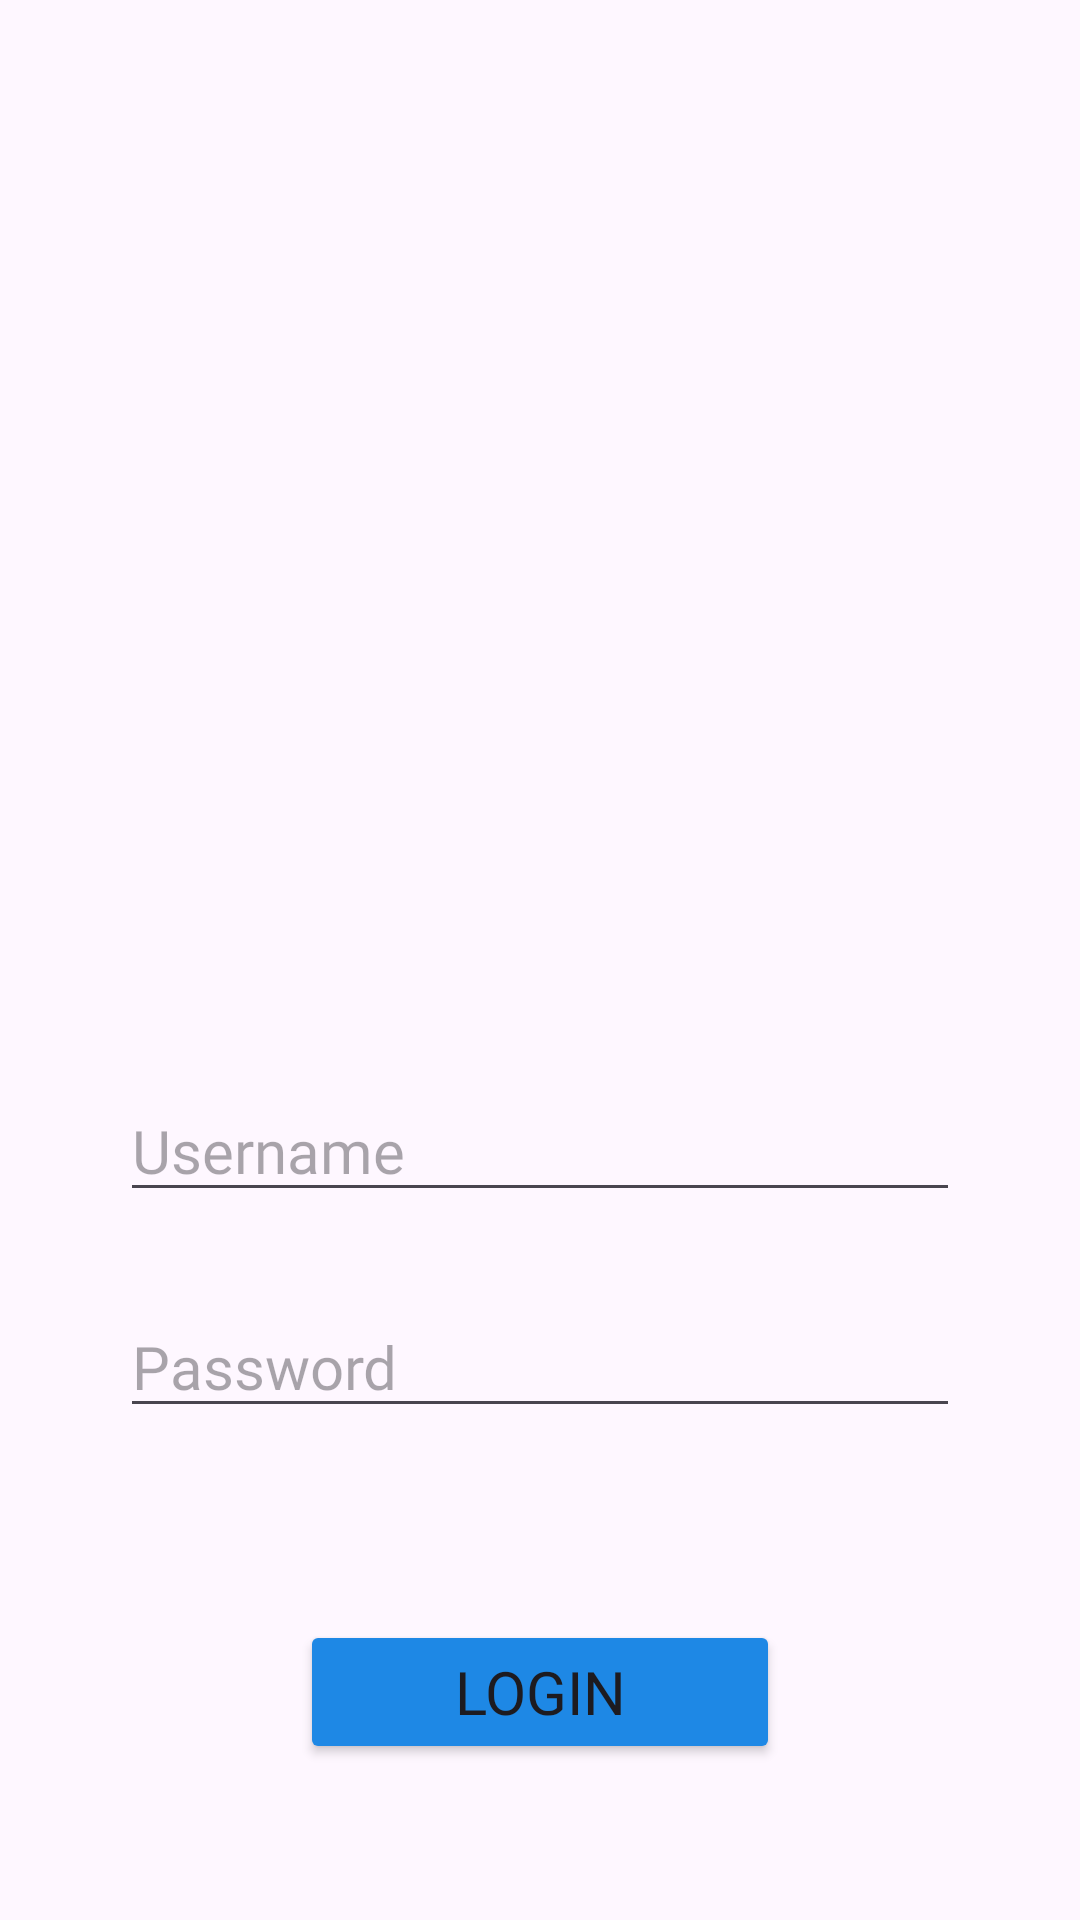

This screen was rendered from an Android layout file. Write that file and the resources it references.
<!-- AndroidManifest.xml: application theme Theme.YBOOK -->
<!-- res/layout/activity_login.xml -->
<?xml version="1.0" encoding="utf-8"?>
<androidx.constraintlayout.widget.ConstraintLayout xmlns:android="http://schemas.android.com/apk/res/android"
    xmlns:app="http://schemas.android.com/apk/res-auto"
    xmlns:tools="http://schemas.android.com/tools"
    android:id="@+id/clayout2"
    android:layout_width="match_parent"
    android:layout_height="match_parent"
    tools:context=".LoginActivity">

    <ImageView
        android:id="@+id/logoYBOOK"
        android:layout_width="190dp"
        android:layout_height="180dp"
        android:layout_marginTop="100dp"
        android:src="@drawable/logologin"
        app:layout_constraintEnd_toEndOf="parent"
        app:layout_constraintStart_toStartOf="parent"
        app:layout_constraintTop_toTopOf="parent" />

    <EditText
        android:id="@+id/txtUsername"
        android:layout_width="match_parent"
        android:layout_height="wrap_content"
        android:layout_marginStart="40dp"
        android:layout_marginTop="80dp"
        android:layout_marginEnd="40dp"
        android:ems="10"
        android:fontFamily="@font/alata"
        android:hint="Username"
        android:inputType="text"
        android:textSize="20sp"
        app:layout_constraintEnd_toEndOf="parent"
        app:layout_constraintHorizontal_bias="0.0"
        app:layout_constraintStart_toStartOf="parent"
        app:layout_constraintTop_toBottomOf="@+id/logoYBOOK" />

    <Button
        android:id="@+id/btnLogin"
        android:layout_width="match_parent"
        android:layout_height="wrap_content"
        android:layout_marginStart="100dp"
        android:layout_marginTop="64dp"
        android:layout_marginEnd="100dp"
        android:backgroundTint="#1E88E5"
        android:fontFamily="@font/alata"
        android:text="LOGIN"
        android:textSize="20sp"
        app:layout_constraintEnd_toEndOf="parent"
        app:layout_constraintHorizontal_bias="0.0"
        app:layout_constraintStart_toStartOf="parent"
        app:layout_constraintTop_toBottomOf="@+id/txtPassowrd" />

    <EditText
        android:id="@+id/txtPassowrd"
        android:layout_width="match_parent"
        android:layout_height="wrap_content"
        android:layout_marginStart="40dp"
        android:layout_marginTop="28dp"
        android:layout_marginEnd="40dp"
        android:ems="10"
        android:fontFamily="@font/alata"
        android:hint="Password"
        android:inputType="textPassword"
        android:textSize="20sp"
        app:layout_constraintEnd_toEndOf="parent"
        app:layout_constraintHorizontal_bias="0.0"
        app:layout_constraintStart_toStartOf="parent"
        app:layout_constraintTop_toBottomOf="@+id/txtUsername" />

</androidx.constraintlayout.widget.ConstraintLayout>
<!-- resources referenced by this layout -->
<resources>
  <style name="Theme.YBOOK" parent="Base.Theme.YBOOK" />
  <style name="Base.Theme.YBOOK" parent="Theme.Material3.DayNight.NoActionBar">
          
          
      </style>
</resources>
